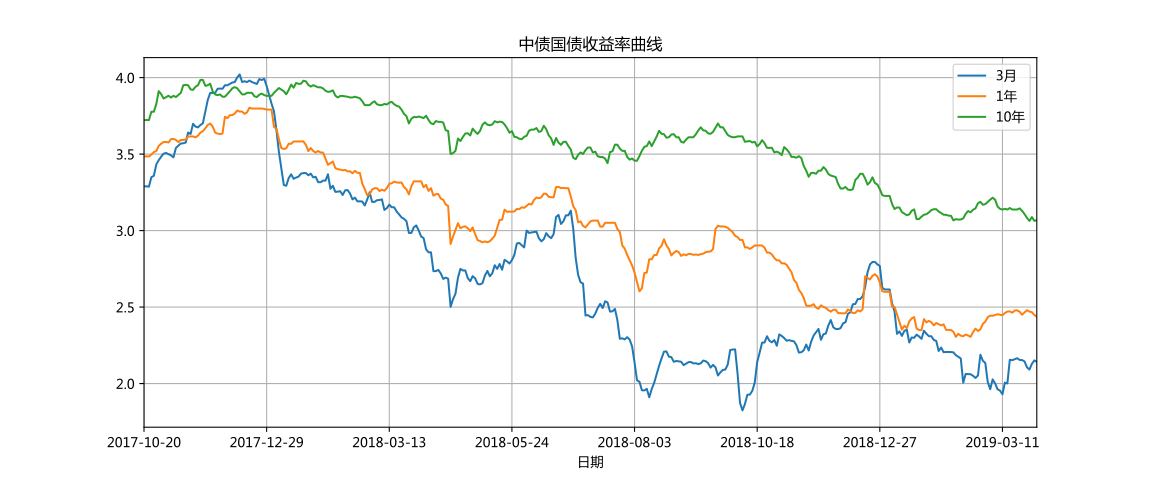

Source data for this figure (header and first rows):
曲线名称	日期	3月	6月	1年	3年	5年	7年	10年	30年
中债国债收益率曲线	2019-03-29	2.143	2.232	2.438	2.713	2.958	3.109	3.068	3.663
中债商业银行普通债收益率曲线(AAA)	2019-03-29	2.696	2.799	2.96	3.43	3.835	4.051	4.258	4.547
中债中短期票据收益率曲线(AAA)	2019-03-29	2.851	2.903	3.208	3.619	3.963	4.182	4.391
中债国债收益率曲线	2019-03-28	2.151	2.243	2.448	2.717	2.966	3.101	3.063	3.683
中债商业银行普通债收益率曲线(AAA)	2019-03-28	2.719	2.798	3.01	3.471	3.835	4.075	4.253	4.553
中债中短期票据收益率曲线(AAA)	2019-03-28	2.905	2.903	3.209	3.62	3.973	4.197	4.386
中债国债收益率曲线	2019-03-27	2.129	2.277	2.467	2.722	2.994	3.09	3.088	3.688
中债商业银行普通债收益率曲线(AAA)	2019-03-27	2.718	2.775	3.025	3.481	3.83	4.085	4.26	4.55
中债中短期票据收益率曲线(AAA)	2019-03-27	2.924	2.925	3.187	3.637	3.971	4.206	4.394
中债国债收益率曲线	2019-03-26	2.091	2.255	2.471	2.738	2.993	3.094	3.063	3.68
中债商业银行普通债收益率曲线(AAA)	2019-03-26	2.678	2.8	3.055	3.484	3.855	4.095	4.29	4.569
中债中短期票据收益率曲线(AAA)	2019-03-26	2.966	2.959	3.189	3.649	3.982	4.206	4.413
中债国债收益率曲线	2019-03-25	2.106	2.251	2.479	2.756	3.01	3.129	3.083	3.684
中债商业银行普通债收益率曲线(AAA)	2019-03-25	2.65	2.813	3.03	3.494	3.88	4.135	4.321	4.565
中债中短期票据收益率曲线(AAA)	2019-03-25	2.854	3.02	3.242	3.656	3.977	4.216	4.429
中债国债收益率曲线	2019-03-22	2.145	2.241	2.466	2.762	3.034	3.13	3.108	3.703
中债商业银行普通债收益率曲线(AAA)	2019-03-22	2.68	2.849	3.05	3.506	3.875	4.118	4.304	4.548
中债中短期票据收益率曲线(AAA)	2019-03-22	2.842	3.019	3.244	3.69	4.02	4.215	4.427
中债国债收益率曲线	2019-03-21	2.154	2.229	2.45	2.782	3.046	3.149	3.129	3.725
中债商业银行普通债收益率曲线(AAA)	2019-03-21	2.711	2.886	3.09	3.516	3.875	4.105	4.283	4.552
中债中短期票据收益率曲线(AAA)	2019-03-21	2.868	3.059	3.267	3.7	4.02	4.201	4.406
中债国债收益率曲线	2019-03-20	2.155	2.24	2.47	2.786	3.071	3.179	3.145	3.736
中债商业银行普通债收益率曲线(AAA)	2019-03-20	2.751	2.945	3.09	3.533	3.895	4.121	4.283	4.552
中债中短期票据收益率曲线(AAA)	2019-03-20	2.881	3.066	3.279	3.721	4.045	4.218	4.406
中债国债收益率曲线	2019-03-19	2.166	2.238	2.479	2.775	3.077	3.169	3.138	3.728
中债商业银行普通债收益率曲线(AAA)	2019-03-19	2.776	2.908	3.092	3.529	3.89	4.119	4.296	4.557
中债中短期票据收益率曲线(AAA)	2019-03-19	2.94	3.1	3.264	3.703	4.041	4.226	4.429
中债国债收益率曲线	2019-03-18	2.159	2.235	2.477	2.804	3.071	3.169	3.138	3.728
中债商业银行普通债收益率曲线(AAA)	2019-03-18	2.825	2.92	3.09	3.539	3.89	4.133	4.31	4.555
中债中短期票据收益率曲线(AAA)	2019-03-18	2.943	3.099	3.263	3.71	4.041	4.24	4.443
中债国债收益率曲线	2019-03-15	2.153	2.231	2.463	2.783	3.062	3.159	3.138	3.728
中债商业银行普通债收益率曲线(AAA)	2019-03-15	2.79	2.944	3.07	3.539	3.893	4.149	4.306	4.55
中债中短期票据收益率曲线(AAA)	2019-03-15	2.912	3.086	3.261	3.71	4.031	4.255	4.439
中债国债收益率曲线	2019-03-14	2.156	2.232	2.472	2.828	3.064	3.165	3.147	3.733
中债商业银行普通债收益率曲线(AAA)	2019-03-14	2.78	2.937	3.07	3.532	3.868	4.149	4.308	4.553
中债中短期票据收益率曲线(AAA)	2019-03-14	2.886	3.045	3.25	3.689	4.007	4.255	4.442
中债国债收益率曲线	2019-03-13	2.001	2.205	2.47	2.82	3.054	3.164	3.138	3.723
中债商业银行普通债收益率曲线(AAA)	2019-03-13	2.778	2.905	3.08	3.494	3.848	4.14	4.299	4.554
中债中短期票据收益率曲线(AAA)	2019-03-13	2.876	3.037	3.234	3.65	3.986	4.247	4.433
中债国债收益率曲线	2019-03-12	2.006	2.157	2.461	2.827	3.054	3.172	3.142	3.723
中债商业银行普通债收益率曲线(AAA)	2019-03-12	2.781	2.881	3.08	3.494	3.831	4.132	4.283	4.555
中债中短期票据收益率曲线(AAA)	2019-03-12	2.869	3.041	3.224	3.645	4.008	4.249	4.416
中债国债收益率曲线	2019-03-11	1.93	2.157	2.447	2.823	3.027	3.167	3.137	3.722
中债商业银行普通债收益率曲线(AAA)	2019-03-11	2.75	2.842	3.04	3.465	3.827	4.137	4.283	4.555
中债中短期票据收益率曲线(AAA)	2019-03-11	2.931	3.05	3.224	3.638	3.98	4.235	4.402
中债国债收益率曲线	2019-03-08	1.954	2.108	2.45	2.803	3.028	3.165	3.142	3.727
中债商业银行普通债收益率曲线(AAA)	2019-03-08	2.763	2.842	3.031	3.462	3.82	4.155	4.286	4.554
中债中短期票据收益率曲线(AAA)	2019-03-08	2.931	3.065	3.231	3.642	3.984	4.249	4.405
中债国债收益率曲线	2019-03-07	1.963	2.204	2.453	2.843	3.045	3.17	3.157	3.742
中债商业银行普通债收益率曲线(AAA)	2019-03-07	2.7	2.811	3.041	3.51	3.87	4.154	4.287	4.552
中债中短期票据收益率曲线(AAA)	2019-03-07	2.934	3.063	3.241	3.674	4.034	4.248	4.406
中债国债收益率曲线	2019-03-06	2.001	2.223	2.449	2.852	3.089	3.21	3.202	3.762
中债商业银行普通债收益率曲线(AAA)	2019-03-06	2.72	2.815	3.031	3.487	3.891	4.158	4.279	4.562
中债中短期票据收益率曲线(AAA)	2019-03-06	2.915	3.042	3.233	3.69	4.073	4.268	4.397
中债国债收益率曲线	2019-03-05	2.027	2.263	2.443	2.832	3.099	3.198	3.215	3.762
中债商业银行普通债收益率曲线(AAA)	2019-03-05	2.708	2.813	3.031	3.475	3.855	4.139	4.29	4.574
中债中短期票据收益率曲线(AAA)	2019-03-05	2.901	2.993	3.208	3.663	4.037	4.249	4.409
中债国债收益率曲线	2019-03-04	1.963	2.258	2.444	2.813	3.069	3.186	3.202	3.756
中债商业银行普通债收益率曲线(AAA)	2019-03-04	2.699	2.785	3.011	3.481	3.838	4.122	4.274	4.573
中债中短期票据收益率曲线(AAA)	2019-03-04	2.885	2.963	3.182	3.652	4.02	4.233	4.393
... 8,380 more rows
